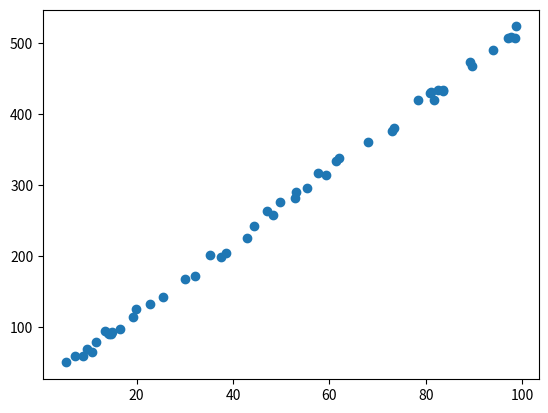

Here is the Python script that generated this plot:
import numpy as np
import matplotlib.pyplot as plt


class LinearData:
    def __init__(self, k, b, scalar, rng):
        self.k = k
        self.b = b
        self.scalar = scalar
        self.rng = rng

    def linear_data(self, n: int):
        x = np.array(
            [
                np.random.randint(self.rng[0], self.rng[1]) + np.random.random()
                for i in range(n)
            ],
            dtype=float,
        )

        y = np.array([0] * n, dtype=float)
        for i in range(n):
            y[i] = self.k * x[i] + self.b + np.random.random() * self.scalar

        self.x = x
        self.y = y
        return x, y

    def plot_data(self):
        plt.plot(self.x, self.y, "o")
        plt.savefig("data.jpg")


if __name__ == "__main__":
    ld = LinearData(5, 10, 20, [0, 100])
    ld.linear_data(50)
    ld.plot_data()
